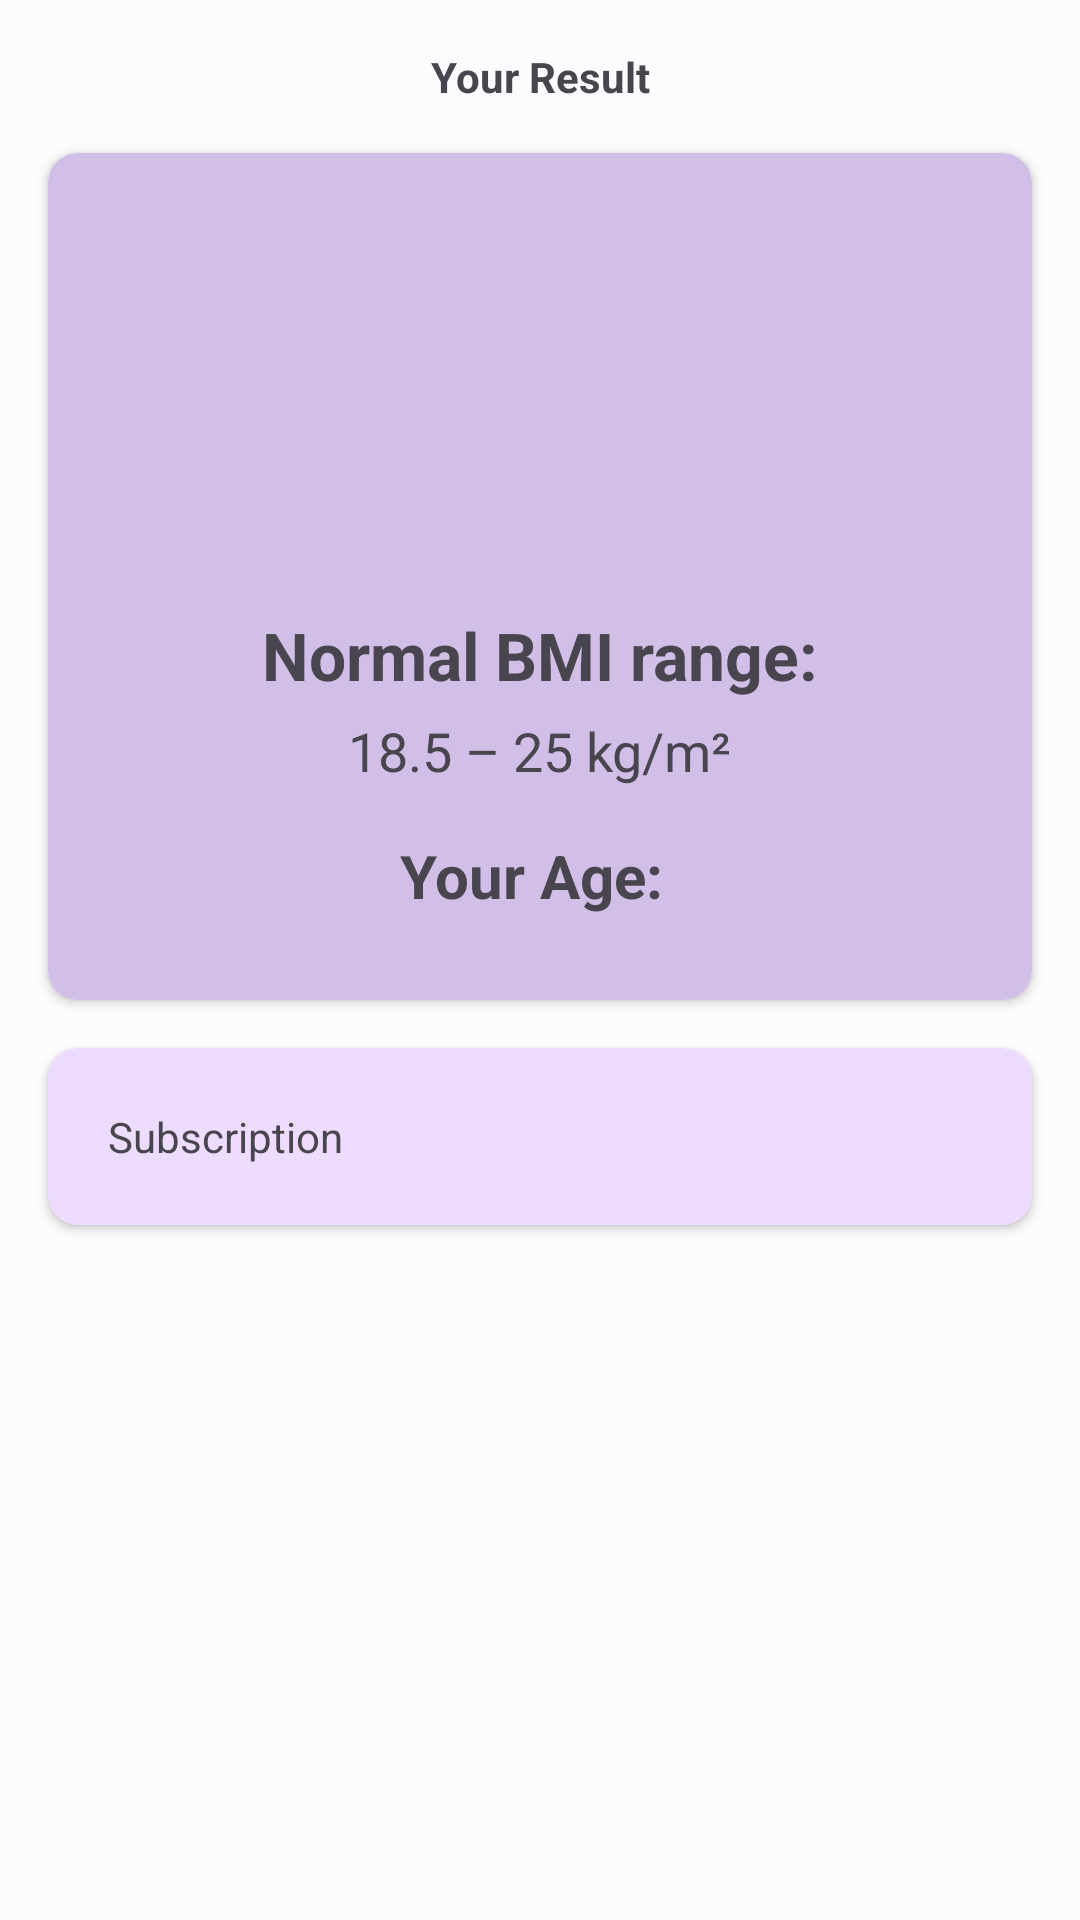

The Android layout XML behind this screen, and the referenced resources:
<!-- AndroidManifest.xml: application theme Theme.BMICal -->
<!-- res/layout/fragment_result.xml -->
<androidx.constraintlayout.widget.ConstraintLayout xmlns:android="http://schemas.android.com/apk/res/android"
    xmlns:app="http://schemas.android.com/apk/res-auto"
    xmlns:tools="http://schemas.android.com/tools"
    android:layout_width="match_parent"
    android:layout_height="match_parent"
    tools:context=".fragments.ResultFragment">

    <com.google.android.material.textview.MaterialTextView
        android:id="@+id/textView"
        android:layout_width="wrap_content"
        android:layout_height="wrap_content"
        android:layout_margin="16dp"
        android:layout_marginEnd="16dp"
        android:text="@string/your_result"
        android:textSize="@dimen/_20sdp"
        android:textStyle="bold"
        app:layout_constraintBottom_toTopOf="@+id/result_card"
        app:layout_constraintEnd_toEndOf="parent"
        app:layout_constraintStart_toStartOf="parent"
        app:layout_constraintTop_toTopOf="parent" />

    <androidx.cardview.widget.CardView
        android:id="@+id/result_card"
        android:layout_width="match_parent"
        android:layout_height="wrap_content"
        android:layout_marginLeft="16dp"
        android:layout_marginTop="16dp"
        android:layout_marginRight="16dp"
        app:cardCornerRadius="10sp"
        app:cardBackgroundColor="@color/md_theme_dark_tertiary"
        app:layout_constraintEnd_toEndOf="parent"
        app:layout_constraintHorizontal_bias="0.5"
        app:layout_constraintStart_toStartOf="parent"
        app:layout_constraintTop_toBottomOf="@+id/textView">

        <LinearLayout
            android:layout_width="match_parent"
            android:layout_height="wrap_content"
            android:gravity="center"
            android:orientation="vertical"
            android:padding="20dp">

            <com.google.android.material.textview.MaterialTextView
                android:id="@+id/condition"
                android:layout_width="wrap_content"
                android:layout_height="wrap_content"
                android:layout_marginTop="15dp"
                android:textSize="20sp"
                android:textStyle="bold" />

            <com.google.android.material.textview.MaterialTextView
                android:id="@+id/your_bmi"
                android:layout_width="wrap_content"
                android:layout_height="wrap_content"
                android:layout_marginTop="8dp"
                tools:text="@string/_40"
                android:textSize="50sp"
                android:textStyle="bold" />

            <com.google.android.material.textview.MaterialTextView
                android:layout_width="wrap_content"
                android:layout_height="wrap_content"
                android:layout_marginTop="16dp"
                android:text="@string/normal_bmi_range"
                android:textSize="22sp"
                android:textStyle="bold" />

            <com.google.android.material.textview.MaterialTextView
                android:layout_width="wrap_content"
                android:layout_height="wrap_content"
                android:layout_marginTop="5dp"
                android:text="@string/_18_5_25_kg_m2"
                android:textSize="18sp" />

            <LinearLayout
                android:layout_width="wrap_content"
                android:layout_height="wrap_content"
                android:layout_marginTop="16dp"
                android:layout_marginBottom="8dp"
                android:gravity="center"
                android:orientation="horizontal">

                <com.google.android.material.textview.MaterialTextView
                    android:layout_width="wrap_content"
                    android:layout_height="wrap_content"
                    android:text="@string/your_age"
                    android:textSize="20sp"
                    android:textStyle="bold" />

                <com.google.android.material.textview.MaterialTextView
                    android:id="@+id/ageTxt"
                    android:layout_width="wrap_content"
                    android:layout_height="wrap_content"
                    android:layout_marginStart="5dp"
                    android:textSize="20sp" />

            </LinearLayout>

        </LinearLayout>

    </androidx.cardview.widget.CardView>

    <androidx.cardview.widget.CardView
        android:id="@+id/sug_container"
        android:layout_width="match_parent"
        app:cardBackgroundColor="@color/md_theme_dark_onTertiaryContainer"
        android:layout_height="wrap_content"
        android:layout_marginLeft="16dp"
        android:layout_marginTop="16dp"
        android:layout_marginRight="16dp"
        app:cardCornerRadius="10sp"
        app:layout_constraintEnd_toEndOf="parent"
        app:layout_constraintStart_toStartOf="parent"
        app:layout_constraintTop_toBottomOf="@+id/result_card">

        <com.google.android.material.textview.MaterialTextView
            android:id="@+id/suggestion"
            android:layout_width="match_parent"
            android:layout_height="match_parent"
            android:text="@string/subs"
            android:padding="20sp"
      />

    </androidx.cardview.widget.CardView>

    <com.google.android.material.imageview.ShapeableImageView
        android:id="@+id/share"
        android:layout_width="wrap_content"
        android:layout_height="wrap_content"
        android:layout_marginBottom="32dp"
        android:backgroundTint="@color/md_theme_dark_onSurfaceVariant"
        android:contentDescription="@string/share"
        android:padding="15dp"
        android:background="?selectableItemBackgroundBorderless"
        android:src="@drawable/ic_baseline_share_24"
        app:layout_constraintBottom_toBottomOf="parent"
        app:layout_constraintEnd_toStartOf="@+id/recalculate"
        app:layout_constraintHorizontal_bias="0.5"
        app:layout_constraintStart_toStartOf="parent"
        app:layout_constraintTop_toBottomOf="@+id/sug_container"
        app:layout_constraintVertical_bias="1.0" />

    <com.google.android.material.imageview.ShapeableImageView
        android:id="@+id/recalculate"
        android:layout_width="wrap_content"
        android:layout_height="wrap_content"
        android:layout_marginBottom="32dp"
        android:backgroundTint="@color/md_theme_dark_onSurfaceVariant"
        android:contentDescription="@string/recalculate"
        android:padding="15dp"
        android:background="?android:selectableItemBackgroundBorderless"
        android:src="@drawable/ic_recalculate"
        app:layout_constraintBottom_toBottomOf="parent"
        app:layout_constraintEnd_toEndOf="parent"
        app:layout_constraintHorizontal_bias="0.5"
        app:layout_constraintStart_toEndOf="@+id/share"
        app:layout_constraintTop_toBottomOf="@+id/sug_container"
        app:layout_constraintVertical_bias="1.0"
 />


</androidx.constraintlayout.widget.ConstraintLayout>
<!-- resources referenced by this layout -->
<resources>
  <color name="md_theme_dark_onSurfaceVariant">#C2C7CE</color>
  <color name="md_theme_dark_onTertiaryContainer">#EDDCFF</color>
  <color name="md_theme_dark_tertiary">#D2BFE7</color>
  <!-- drawable ic_baseline_share_24 (drawable) -->
  <vector xmlns:android="http://schemas.android.com/apk/res/android"
      android:width="@dimen/_25sdp"
      android:height="@dimen/_25sdp"
      android:tint="#000000"
      android:viewportWidth="24"
      android:viewportHeight="24">
      <path
          android:fillColor="@android:color/white"
          android:pathData="M18,16.08c-0.76,0 -1.44,0.3 -1.96,0.77L8.91,12.7c0.05,-0.23 0.09,-0.46 0.09,-0.7s-0.04,-0.47 -0.09,-0.7l7.05,-4.11c0.54,0.5 1.25,0.81 2.04,0.81 1.66,0 3,-1.34 3,-3s-1.34,-3 -3,-3 -3,1.34 -3,3c0,0.24 0.04,0.47 0.09,0.7L8.04,9.81C7.5,9.31 6.79,9 6,9c-1.66,0 -3,1.34 -3,3s1.34,3 3,3c0.79,0 1.5,-0.31 2.04,-0.81l7.12,4.16c-0.05,0.21 -0.08,0.43 -0.08,0.65 0,1.61 1.31,2.92 2.92,2.92 1.61,0 2.92,-1.31 2.92,-2.92s-1.31,-2.92 -2.92,-2.92z" />
  </vector>
  <!-- drawable ic_recalculate (drawable) -->
  <vector xmlns:android="http://schemas.android.com/apk/res/android"
      android:width="@dimen/_25sdp"
      android:height="@dimen/_25sdp"
      android:tint="#000000"
      android:viewportWidth="24"
      android:viewportHeight="24">
      <path
          android:fillColor="@android:color/white"
          android:pathData="M14,12c0,-1.1 -0.9,-2 -2,-2s-2,0.9 -2,2 0.9,2 2,2 2,-0.9 2,-2zM12,3c-4.97,0 -9,4.03 -9,9L0,12l4,4 4,-4L5,12c0,-3.87 3.13,-7 7,-7s7,3.13 7,7 -3.13,7 -7,7c-1.51,0 -2.91,-0.49 -4.06,-1.3l-1.42,1.44C8.04,20.3 9.94,21 12,21c4.97,0 9,-4.03 9,-9s-4.03,-9 -9,-9z" />
  </vector>
  <string name="_18_5_25_kg_m2">18.5 – 25 kg/m²</string>
  <string name="_40">40</string>
  <string name="normal_bmi_range">Normal BMI range:</string>
  <string name="recalculate">Recalculate your BMI</string>
  <string name="share">Share your Result</string>
  <string name="subs">Subscription</string>
  <string name="your_age">Your Age:</string>
  <string name="your_result">Your Result</string>
  <color name="md_theme_light_primary">#006398</color>
  <color name="md_theme_light_onPrimary">#FFFFFF</color>
  <color name="md_theme_light_primaryContainer">#CDE5FF</color>
  <color name="md_theme_light_onPrimaryContainer">#001D32</color>
  <color name="md_theme_light_secondary">#51606F</color>
  <color name="md_theme_light_onSecondary">#FFFFFF</color>
  <color name="md_theme_light_secondaryContainer">#D4E4F6</color>
  <color name="md_theme_light_onSecondaryContainer">#0D1D2A</color>
  <color name="md_theme_light_tertiary">#67587A</color>
  <color name="md_theme_light_onTertiary">#FFFFFF</color>
  <color name="md_theme_light_tertiaryContainer">#EDDCFF</color>
  <color name="md_theme_light_onTertiaryContainer">#221533</color>
  <color name="md_theme_light_error">#BA1A1A</color>
  <color name="md_theme_light_errorContainer">#FFDAD6</color>
  <color name="md_theme_light_onError">#FFFFFF</color>
  <color name="md_theme_light_onErrorContainer">#410002</color>
  <color name="md_theme_light_background">#FCFCFF</color>
  <color name="md_theme_light_onBackground">#1A1C1E</color>
  <color name="md_theme_light_surface">#FCFCFF</color>
  <color name="md_theme_light_onSurface">#1A1C1E</color>
  <color name="md_theme_light_surfaceVariant">#DEE3EB</color>
  <color name="md_theme_light_onSurfaceVariant">#42474E</color>
  <color name="md_theme_light_outline">#72787E</color>
  <color name="md_theme_light_inverseOnSurface">#F0F0F4</color>
  <color name="md_theme_light_inverseSurface">#2F3033</color>
  <color name="md_theme_light_inversePrimary">#93CCFF</color>
</resources>
